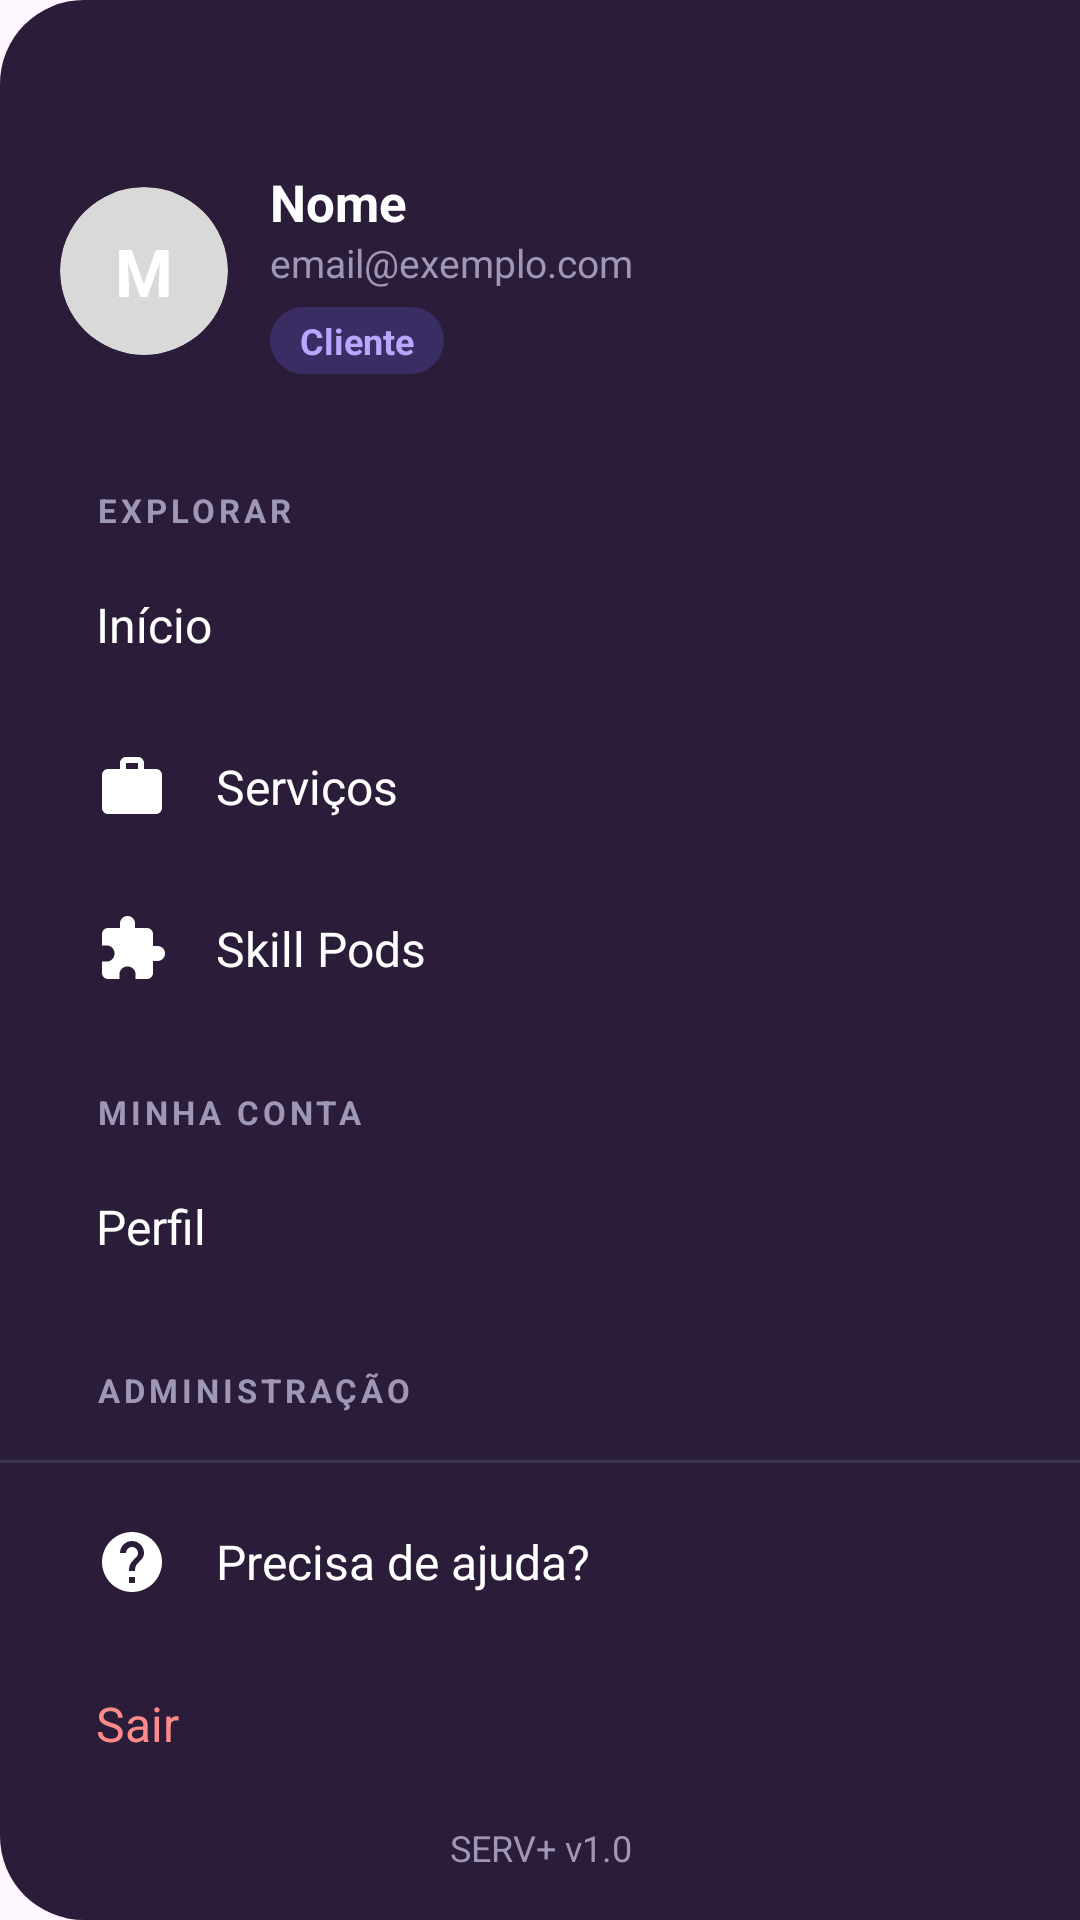

Produce the Android XML layout that renders to this screen, including the resource entries it uses.
<!-- AndroidManifest.xml: application theme Theme.PiMobile -->
<!-- res/layout/menu_lateral.xml -->
<LinearLayout
    xmlns:android="http://schemas.android.com/apk/res/android"
    android:layout_width="match_parent"
    android:layout_height="match_parent"
    android:background="@drawable/bg_drawer"
    android:clickable="true"
    android:focusable="true"
    android:orientation="vertical">

    <ScrollView
        android:layout_width="match_parent"
        android:layout_height="0dp"
        android:layout_weight="1"
        android:fillViewport="true"
        android:scrollbars="none">

        <LinearLayout
            android:layout_width="match_parent"
            android:layout_height="wrap_content"
            android:orientation="vertical"
            android:paddingHorizontal="16dp"
            android:paddingTop="56dp"
            android:paddingBottom="16dp">

            
            <LinearLayout
                android:layout_width="match_parent"
                android:layout_height="wrap_content"
                android:gravity="center_vertical"
                android:orientation="horizontal"
                android:paddingHorizontal="4dp"
                android:paddingBottom="20dp">

                
                <FrameLayout
                    android:layout_width="56dp"
                    android:layout_height="56dp"
                    android:background="@drawable/bg_avatar"
                    android:clipToOutline="true">

                    <ImageView
                        android:id="@+id/menuAvatarFoto"
                        android:layout_width="match_parent"
                        android:layout_height="match_parent"
                        android:scaleType="centerCrop"
                        android:visibility="gone" />

                    <TextView
                        android:id="@+id/menuAvatarIniciais"
                        android:layout_width="match_parent"
                        android:layout_height="match_parent"
                        android:gravity="center"
                        android:text="M"
                        android:textColor="@color/branco"
                        android:textSize="22sp"
                        android:textStyle="bold" />

                </FrameLayout>

                <LinearLayout
                    android:layout_width="0dp"
                    android:layout_height="wrap_content"
                    android:layout_marginStart="14dp"
                    android:layout_weight="1"
                    android:orientation="vertical">

                    <TextView
                        android:id="@+id/menuNome"
                        android:layout_width="match_parent"
                        android:layout_height="wrap_content"
                        android:ellipsize="end"
                        android:maxLines="1"
                        android:text="Nome"
                        android:textColor="@color/branco"
                        android:textSize="17sp"
                        android:textStyle="bold" />

                    <TextView
                        android:id="@+id/menuEmail"
                        android:layout_width="match_parent"
                        android:layout_height="wrap_content"
                        android:ellipsize="end"
                        android:maxLines="1"
                        android:text="email@exemplo.com"
                        android:textColor="@color/menu_texto_suave"
                        android:textSize="13sp" />

                    <TextView
                        android:id="@+id/menuPapel"
                        android:layout_width="wrap_content"
                        android:layout_height="wrap_content"
                        android:layout_marginTop="6dp"
                        android:background="@drawable/bg_chip_papel"
                        android:paddingHorizontal="10dp"
                        android:paddingVertical="3dp"
                        android:text="Cliente"
                        android:textColor="@color/menu_destaque"
                        android:textSize="12sp"
                        android:textStyle="bold" />

                </LinearLayout>
            </LinearLayout>

            
            <TextView
                style="@style/ServMenuSecao"
                android:text="EXPLORAR" />

            <TextView
                android:id="@+id/menuInicio"
                style="@style/ServMenuItem"
                android:drawableStart="@drawable/ic_menu_home"
                android:text="Início" />

            <TextView
                android:id="@+id/menuServicos"
                style="@style/ServMenuItem"
                android:drawableStart="@drawable/ic_menu_servicos"
                android:text="Serviços" />

            <TextView
                android:id="@+id/menuSkillPods"
                style="@style/ServMenuItem"
                android:drawableStart="@drawable/ic_menu_pods"
                android:text="Skill Pods" />

            
            <TextView
                style="@style/ServMenuSecao"
                android:text="MINHA CONTA" />

            <TextView
                android:id="@+id/menuPerfil"
                style="@style/ServMenuItem"
                android:drawableStart="@drawable/ic_menu_perfil"
                android:text="Perfil" />

            
            <TextView
                android:id="@+id/menuSecaoAdm"
                style="@style/ServMenuSecao"
                android:text="ADMINISTRAÇÃO" />

            <TextView
                android:id="@+id/menuAdm"
                style="@style/ServMenuItem"
                android:drawableStart="@drawable/ic_menu_adm"
                android:text="ADM" />

            
            <TextView
                android:id="@+id/menuMonteEquipe"
                android:layout_width="match_parent"
                android:layout_height="52dp"
                android:layout_marginTop="24dp"
                android:background="@drawable/bg_btn_monte_equipe"
                android:drawableStart="@drawable/ic_menu_add"
                android:drawablePadding="10dp"
                android:drawableTint="@color/barra_topo"
                android:gravity="center"
                android:paddingHorizontal="16dp"
                android:text="Monte sua Equipe"
                android:textColor="@color/barra_topo"
                android:textSize="16sp"
                android:textStyle="bold" />

        </LinearLayout>
    </ScrollView>

    
    <View
        android:layout_width="match_parent"
        android:layout_height="1dp"
        android:background="@color/menu_divisor" />

    <LinearLayout
        android:layout_width="match_parent"
        android:layout_height="wrap_content"
        android:orientation="vertical"
        android:paddingHorizontal="16dp"
        android:paddingTop="8dp"
        android:paddingBottom="16dp">

        <TextView
            android:id="@+id/menuPrecisaAjuda"
            style="@style/ServMenuItem"
            android:drawableStart="@drawable/ic_menu_ajuda"
            android:text="Precisa de ajuda?" />

        <TextView
            android:id="@+id/menuSair"
            style="@style/ServMenuItem"
            android:drawableStart="@drawable/ic_menu_sair"
            android:drawableTint="@color/menu_sair"
            android:text="Sair"
            android:textColor="@color/menu_sair" />

        <TextView
            android:layout_width="match_parent"
            android:layout_height="wrap_content"
            android:layout_marginTop="4dp"
            android:gravity="center"
            android:text="SERV+ v1.0"
            android:textColor="@color/menu_texto_suave"
            android:textSize="12sp" />

    </LinearLayout>

</LinearLayout>
<!-- resources referenced by this layout -->
<resources>
  <color name="barra_topo">#2B1D3A</color>
  <color name="branco">#FFFFFF</color>
  <color name="menu_destaque">#B9A6FF</color>
  <color name="menu_divisor">#3A3352</color>
  <color name="menu_sair">#FF8A8A</color>
  <color name="menu_texto_suave">#9F97B8</color>
  <!-- drawable bg_avatar (drawable) -->
  <?xml version="1.0" encoding="utf-8"?>
  <shape xmlns:android="http://schemas.android.com/apk/res/android"
      android:shape="oval">
      <solid android:color="@color/cinza_video" />
  </shape>
  <!-- drawable bg_btn_monte_equipe (drawable) -->
  <ripple xmlns:android="http://schemas.android.com/apk/res/android"
      android:color="#22000000">
      <item>
          <shape>
              <solid android:color="@color/branco" />
              <corners android:radius="26dp" />
          </shape>
      </item>
  </ripple>
  <!-- drawable bg_chip_papel (drawable) -->
  <shape xmlns:android="http://schemas.android.com/apk/res/android">
      <solid android:color="@color/menu_item_ativo" />
      <corners android:radius="12dp" />
  </shape>
  <!-- drawable bg_drawer (drawable) -->
  <shape xmlns:android="http://schemas.android.com/apk/res/android">
      <solid android:color="@color/barra_topo" />
      <corners
          android:topLeftRadius="28dp"
          android:bottomLeftRadius="28dp" />
  </shape>
  <!-- drawable ic_menu_add (drawable) -->
  <vector xmlns:android="http://schemas.android.com/apk/res/android"
      android:width="24dp" android:height="24dp"
      android:viewportWidth="24" android:viewportHeight="24">
      <path android:fillColor="#FFFFFF"
          android:pathData="M19,13h-6v6h-2v-6H5v-2h6V5h2v6h6v2z" />
  </vector>
  <!-- drawable ic_menu_adm (drawable) -->
  <vector xmlns:android="http://schemas.android.com/apk/res/android"
      android:width="24dp" android:height="24dp"
      android:viewportWidth="24" android:viewportHeight="24">
      <path android:fillColor="#FFFFFF"
          android:pathData="M12,1L3,5v6c0,5.55 3.84,10.74 9,12 5.16,-1.26 9,-6.45 9,-12L21,5l-9,-4z" />
  </vector>
  <!-- drawable ic_menu_ajuda (drawable) -->
  <vector xmlns:android="http://schemas.android.com/apk/res/android"
      android:width="24dp" android:height="24dp"
      android:viewportWidth="24" android:viewportHeight="24">
      <path android:fillColor="#FFFFFF"
          android:pathData="M12,2C6.48,2 2,6.48 2,12s4.48,10 10,10 10,-4.48 10,-10S17.52,2 12,2zM13,19h-2v-2h2v2zM15.07,11.25l-0.9,0.92C13.45,12.9 13,13.5 13,15h-2v-0.5c0,-1.1 0.45,-2.1 1.17,-2.83l1.24,-1.26c0.37,-0.36 0.59,-0.86 0.59,-1.41 0,-1.1 -0.9,-2 -2,-2s-2,0.9 -2,2L8,9c0,-2.21 1.79,-4 4,-4s4,1.79 4,4c0,0.88 -0.36,1.68 -0.93,2.25z" />
  </vector>
  <!-- drawable ic_menu_servicos (drawable) -->
  <vector xmlns:android="http://schemas.android.com/apk/res/android"
      android:width="24dp" android:height="24dp"
      android:viewportWidth="24" android:viewportHeight="24">
      <path android:fillColor="#FFFFFF"
          android:pathData="M20,6h-4L16,4c0,-1.11 -0.89,-2 -2,-2h-4c-1.11,0 -2,0.89 -2,2v2L4,6c-1.11,0 -1.99,0.89 -1.99,2L2,19c0,1.11 0.89,2 2,2h16c1.11,0 2,-0.89 2,-2L22,8c0,-1.11 -0.89,-2 -2,-2zM14,6h-4L10,4h4v2z" />
  </vector>
  <style name="ServMenuSecao">
          <item name="android:layout_width">match_parent</item>
          <item name="android:layout_height">wrap_content</item>
          <item name="android:layout_marginTop">18dp</item>
          <item name="android:layout_marginBottom">6dp</item>
          <item name="android:paddingHorizontal">16dp</item>
          <item name="android:letterSpacing">0.12</item>
          <item name="android:textColor">@color/menu_texto_suave</item>
          <item name="android:textSize">11sp</item>
          <item name="android:textStyle">bold</item>
      </style>
  <style name="Theme.PiMobile" parent="Base.Theme.PiMobile" />
  <color name="cinza_video">#D9D9D9</color>
  <color name="menu_item_ativo">#3A2D63</color>
  <style name="Base.Theme.PiMobile" parent="Theme.Material3.DayNight.NoActionBar">
          
          
      </style>
  <color name="menu_ripple">#33FFFFFF</color>
</resources>
